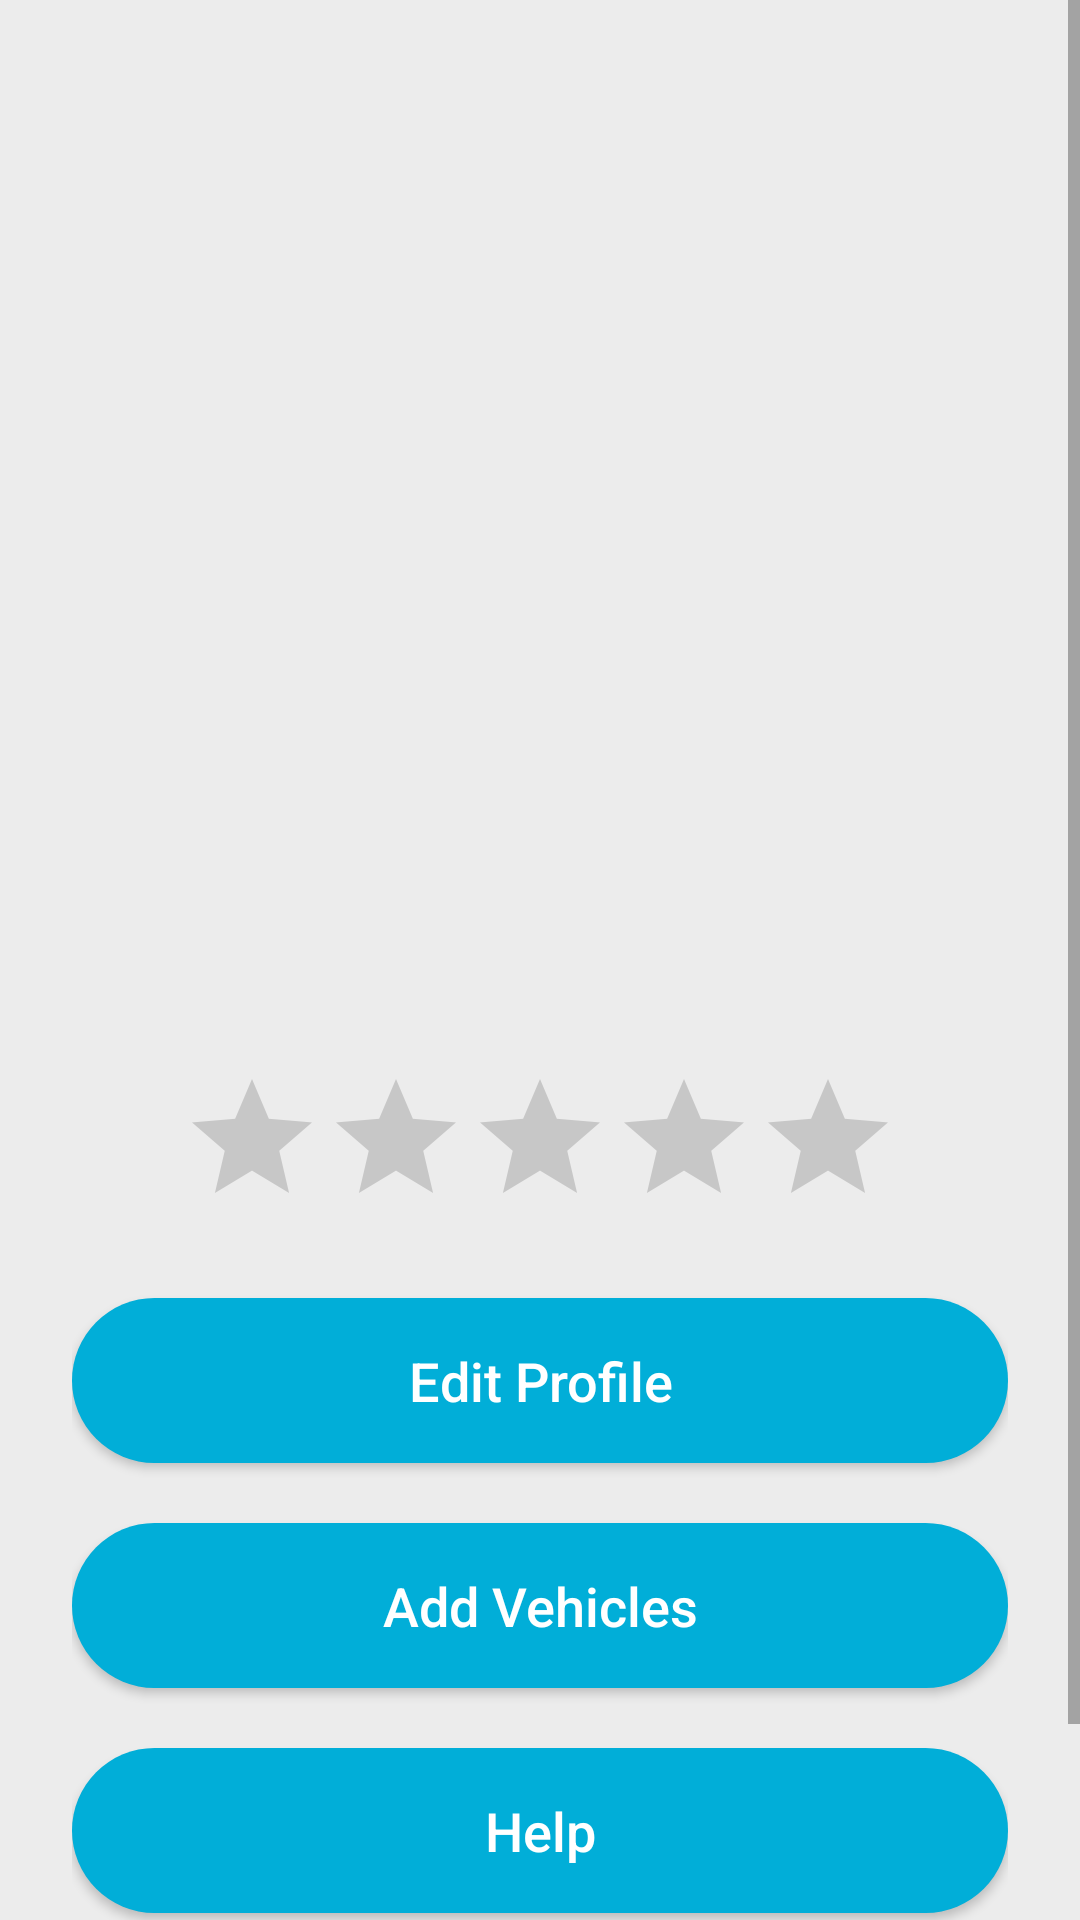

Reconstruct the res/layout file that produces this screen, plus the resources it refers to.
<!-- AndroidManifest.xml: application theme Theme.PrivateTransportService -->
<!-- res/layout/fragment_profile.xml -->
<?xml version="1.0" encoding="utf-8"?>
<androidx.constraintlayout.widget.ConstraintLayout xmlns:android="http://schemas.android.com/apk/res/android"
    xmlns:app="http://schemas.android.com/apk/res-auto"
    xmlns:tools="http://schemas.android.com/tools"
    android:layout_width="match_parent"
    android:layout_height="match_parent"
    android:background="#ECECEC">

    <ScrollView
        android:layout_width="match_parent"
        android:layout_height="match_parent">

        <LinearLayout
            android:layout_width="match_parent"
            android:layout_height="wrap_content"
            android:orientation="vertical" >

            <androidx.constraintlayout.widget.ConstraintLayout
                android:layout_width="match_parent"
                android:layout_height="match_parent">

                <ImageView
                    android:id="@+id/imageView9"
                    android:layout_width="wrap_content"
                    android:layout_height="200dp"
                    android:scaleType="fitXY"
                    app:layout_constraintEnd_toEndOf="parent"
                    app:layout_constraintStart_toStartOf="parent"
                    app:layout_constraintTop_toTopOf="parent"
                    app:srcCompat="@drawable/top_background" />

                <ImageView
                    android:id="@+id/imageView10"
                    android:layout_width="wrap_content"
                    android:layout_height="150dp"
                    app:layout_constraintBottom_toBottomOf="@+id/imageView9"
                    app:layout_constraintEnd_toEndOf="parent"
                    app:layout_constraintStart_toStartOf="parent"
                    app:layout_constraintTop_toBottomOf="@+id/imageView9"
                    app:srcCompat="@drawable/profile" />

                <TextView
                    android:id="@+id/txt_name"
                    android:layout_width="wrap_content"
                    android:layout_height="wrap_content"

                    android:textSize="25dp"
                    android:textStyle="bold"
                    app:layout_constraintEnd_toEndOf="@+id/imageView10"
                    app:layout_constraintStart_toStartOf="@+id/imageView10"
                    app:layout_constraintTop_toBottomOf="@+id/imageView10" />

                <TextView
                    android:id="@+id/txt_mobile"
                    android:layout_width="wrap_content"
                    android:layout_height="wrap_content"

                    android:textSize="20dp"
                    app:layout_constraintEnd_toEndOf="parent"
                    app:layout_constraintStart_toStartOf="parent"
                    app:layout_constraintTop_toBottomOf="@+id/txt_name" />

                <RatingBar
                    android:id="@+id/ratingBar"
                    android:layout_width="wrap_content"
                    android:layout_height="wrap_content"
                    android:layout_marginTop="20dp"
                    app:layout_constraintEnd_toEndOf="parent"
                    app:layout_constraintStart_toStartOf="parent"
                    app:layout_constraintTop_toBottomOf="@id/txt_mobile" />


                <LinearLayout
                    android:layout_width="match_parent"
                    android:layout_height="wrap_content"
                    android:layout_marginStart="24dp"
                    android:layout_marginEnd="24dp"
                    android:orientation="vertical"
                    app:layout_constraintBottom_toBottomOf="parent"
                    app:layout_constraintEnd_toEndOf="parent"
                    app:layout_constraintStart_toStartOf="parent"
                    app:layout_constraintTop_toBottomOf="@+id/ratingBar">

                    <androidx.appcompat.widget.AppCompatButton
                        android:id="@+id/btn_edit_account"
                        android:layout_width="match_parent"
                        android:layout_height="55dp"
                        android:text="Edit Profile"
                        android:textAllCaps="false"
                        android:layout_marginTop="20dp"
                        android:background="@drawable/round_back_primary_2"
                        android:textColor="#FFFFFF"
                        android:textSize="18sp"/>



                    <androidx.appcompat.widget.AppCompatButton
                        android:id="@+id/btn_add_vehicle"
                        android:layout_width="match_parent"
                        android:layout_height="55dp"
                        android:text="Add Vehicles"
                        android:textAllCaps="false"
                        android:layout_marginTop="20dp"
                        android:background="@drawable/round_back_primary_2"
                        android:textColor="#FFFFFF"
                        android:textSize="18sp"/>

                    <androidx.appcompat.widget.AppCompatButton
                        android:id="@+id/btn_help"
                        android:layout_width="match_parent"
                        android:layout_height="55dp"
                        android:text="Help"
                        android:textAllCaps="false"
                        android:layout_marginTop="20dp"
                        android:background="@drawable/round_back_primary_2"
                        android:textColor="#FFFFFF"
                        android:textSize="18sp"/>

                    <androidx.appcompat.widget.AppCompatButton
                        android:id="@+id/btn_logout"
                        android:layout_width="match_parent"
                        android:layout_height="55dp"
                        android:text="Logout"
                        android:textAllCaps="false"
                        android:layout_marginTop="20dp"
                        android:background="@drawable/round_back_primary_2"
                        android:textColor="#FFFFFF"
                        android:textSize="18sp"/>

                </LinearLayout>
            </androidx.constraintlayout.widget.ConstraintLayout>
        </LinearLayout>
    </ScrollView>

</androidx.constraintlayout.widget.ConstraintLayout>
<!-- resources referenced by this layout -->
<resources>
  <!-- drawable round_back_primary_2 (drawable-v24) -->
  <?xml version="1.0" encoding="utf-8"?>
  <shape xmlns:android="http://schemas.android.com/apk/res/android"
      android:shape="rectangle">
  
      <solid android:color="@color/primary"/>
      <corners android:radius="40dp"/>
  </shape>
  <style name="Theme.PrivateTransportService" parent="Theme.MaterialComponents.DayNight.DarkActionBar">
          
          <item name="colorPrimary">@color/purple_500</item>
          <item name="colorPrimaryVariant">@color/purple_700</item>
          <item name="colorOnPrimary">@color/white</item>
          
          <item name="colorSecondary">@color/teal_200</item>
          <item name="colorSecondaryVariant">@color/teal_700</item>
          <item name="colorOnSecondary">@color/black</item>
          
          <item name="android:statusBarColor" tools:targetApi="l">?attr/colorPrimaryVariant</item>
          
      </style>
  <color name="primary">#01AED8</color>
  <color name="purple_500">#FF6200EE</color>
  <color name="purple_700">#FF3700B3</color>
  <color name="white">#FFFFFFFF</color>
  <color name="teal_200">#FF03DAC5</color>
  <color name="teal_700">#FF018786</color>
  <color name="black">#FF000000</color>
</resources>
